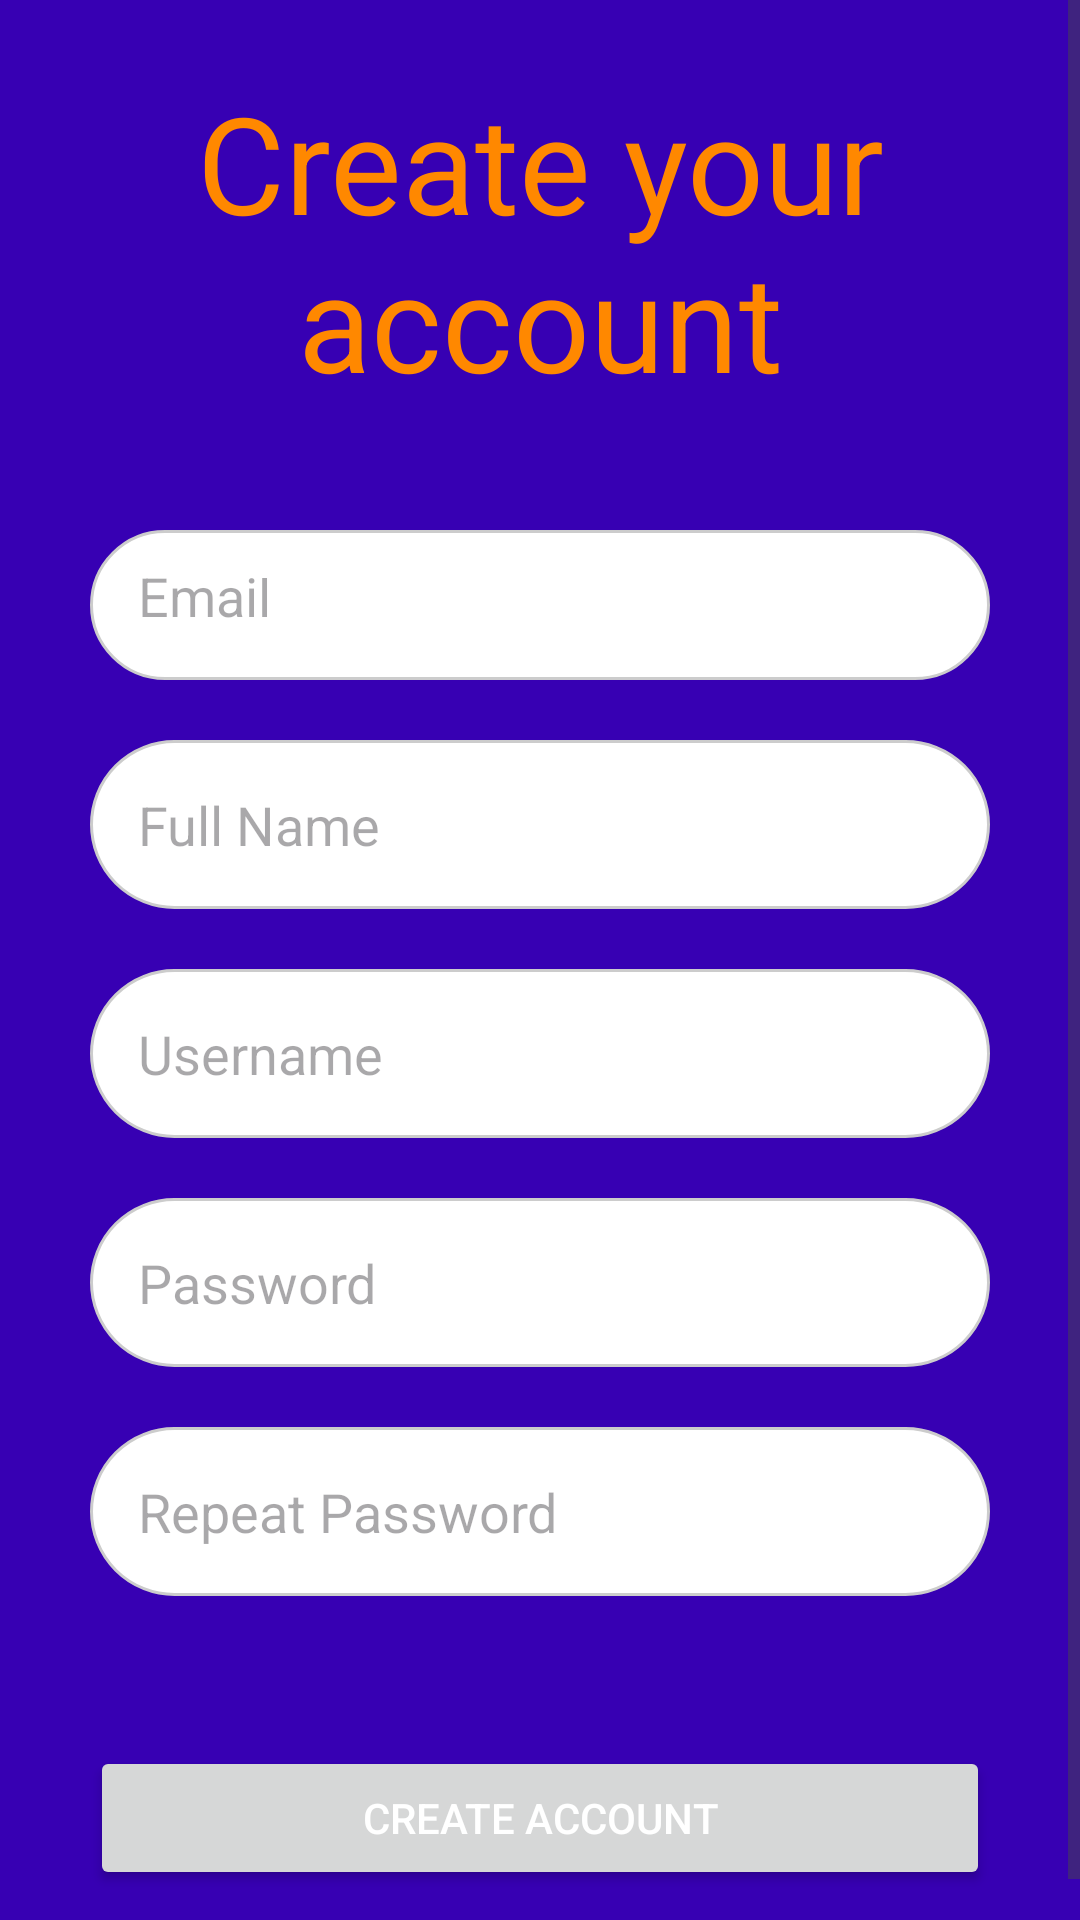

This screen was rendered from an Android layout file. Write that file and the resources it references.
<!-- AndroidManifest.xml: application theme Theme.CargaExpress -->
<!-- res/layout/activity_signup.xml -->
<?xml version="1.0" encoding="utf-8"?>
<androidx.constraintlayout.widget.ConstraintLayout xmlns:android="http://schemas.android.com/apk/res/android"
    xmlns:app="http://schemas.android.com/apk/res-auto"
    xmlns:tools="http://schemas.android.com/tools"
    android:id="@+id/main"
    android:layout_width="match_parent"
    android:layout_height="match_parent"
    android:backgroundTint="@color/design_default_color_primary_variant"
    tools:context=".SignupActivity"
    android:background="@drawable/background_gradient">

    <ScrollView
        android:layout_width="match_parent"
        android:layout_height="match_parent">

        <LinearLayout
            android:layout_width="match_parent"
            android:layout_height="wrap_content"
            android:gravity="center_horizontal"
            android:orientation="vertical"
            android:padding="24dp">

            <TextView
                android:layout_width="wrap_content"
                android:layout_height="wrap_content"
                android:layout_marginBottom="40dp"
                android:text="Create your account"
                android:textSize="45sp"
                android:gravity="center"
                android:textColor="@android:color/holo_orange_dark"/>

            <EditText
                android:layout_width="300dp"
                android:id="@+id/emailInput"
                android:layout_height="50sp"
                android:layout_marginBottom="20dp"
                android:background="@drawable/rounded_edittext"
                android:hint="Email"
                android:padding="16dp" />

            <EditText
                android:layout_width="300dp"
                android:id="@+id/fullNameInput"
                android:layout_height="wrap_content"
                android:layout_marginBottom="20dp"
                android:background="@drawable/rounded_edittext"
                android:hint="Full Name"
                android:padding="16dp" />

            <EditText
                android:layout_width="300dp"
                android:id="@+id/usernameInput"
                android:layout_height="wrap_content"
                android:layout_marginBottom="20dp"
                android:background="@drawable/rounded_edittext"
                android:hint="Username"
                android:padding="16dp"
                android:paddingBottom="24dp" />

            <EditText
                android:layout_width="300dp"
                android:layout_height="wrap_content"
                android:layout_marginBottom="20dp"
                android:background="@drawable/rounded_edittext"
                android:hint="Password"
                android:id="@+id/passwordInput"
                android:inputType="textPassword"
                android:padding="16dp" />

            <EditText
                android:layout_width="300dp"
                android:layout_height="wrap_content"
                android:layout_marginBottom="30dp"
                android:background="@drawable/rounded_edittext"
                android:hint="Repeat Password"
                android:id="@+id/repeatPasswordInput"
                android:inputType="textPassword"
                android:padding="16dp" />

            
            <Button
                android:id="@+id/createAccountButton"
                android:layout_width="300dp"
                android:layout_height="wrap_content"
                android:layout_marginTop="20dp"
                android:text="Create Account"
                android:textColor="#FFFFFF" />

        </LinearLayout>
    </ScrollView>


</androidx.constraintlayout.widget.ConstraintLayout>
<!-- resources referenced by this layout -->
<resources>
  <!-- drawable background_gradient (drawable) -->
  <?xml version="1.0" encoding="utf-8"?>
  <shape xmlns:android="http://schemas.android.com/apk/res/android"
      android:shape="rectangle">
  
      <gradient
          android:type="linear"
  
          android:startColor="#373b44"
          android:centerColor="#3b5ba3"
          android:endColor="#4286f4"
          android:gradientRadius="120" />
  </shape>
  <!-- drawable rounded_edittext (drawable) -->
  <shape xmlns:android="http://schemas.android.com/apk/res/android"
      android:shape="rectangle">
      <solid android:color="#FFFFFF" />
      <stroke android:width="1dp" android:color="#CCCCCC" />
      <corners android:radius="30dp" />
  </shape>
  <style name="Theme.CargaExpress" parent="Base.Theme.CargaExpress" />
  <style name="Base.Theme.CargaExpress" parent="Theme.Material3.DayNight.NoActionBar">
          
          
      </style>
</resources>
